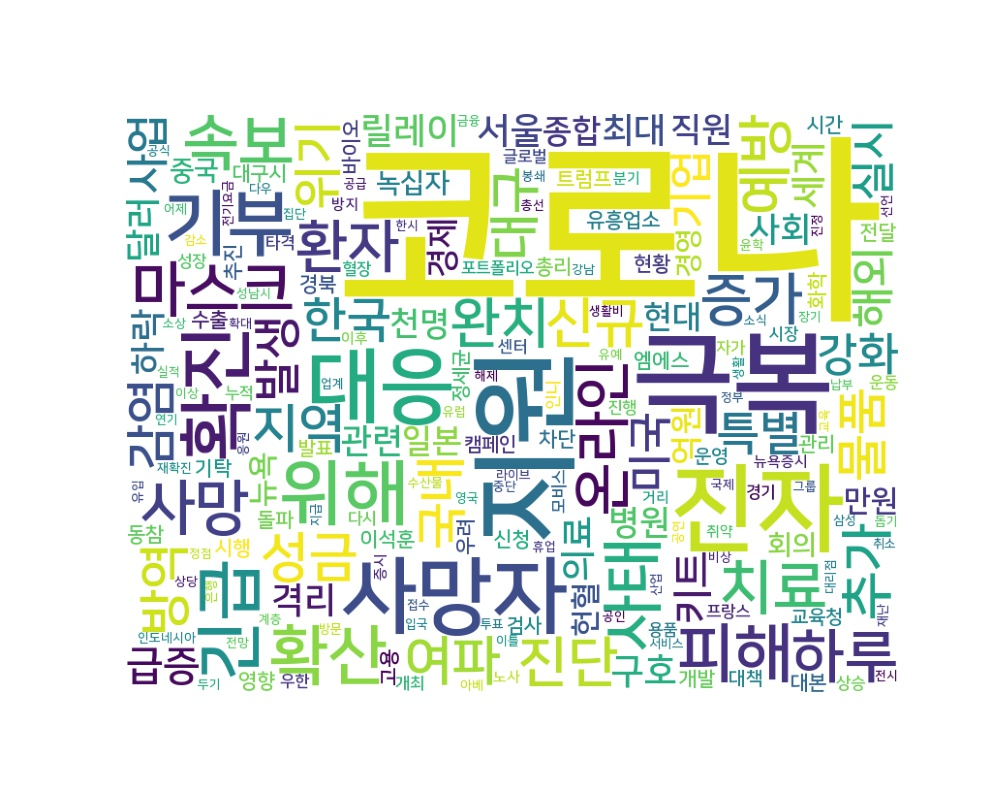

Values plotted in this chart, from the file beside it:
word, count
코로나, 4011
극복, 406
지원, 397
진자, 308
사망자, 228
대응, 215
확진, 177
기부, 161
위해, 158
긴급, 140
확산, 131
피해, 128
사태, 122
속보, 118
사망, 115
마스크, 114
치료, 112
하루, 109
온라인, 105
환자, 105
증가, 102
진단, 99
예방, 98
완치, 96
신규, 95
여파, 93
성금, 92
추가, 91
지역, 89
물품, 86
국내, 85
방역, 85
대구, 84
감염, 81
위기, 78
한국, 76
발생, 74
특별, 70
강화, 70
미국, 69
해외, 69
실시, 68
기업, 65
사업, 65
급증, 65
키트, 65
릴레이, 64
격리, 64
서울, 64
하락, 64
구호, 63
세계, 62
의료, 62
달러, 61
최대, 59
사회, 56
병원, 56
관련, 56
직원, 55
천명, 55
... 4,010 more rows
